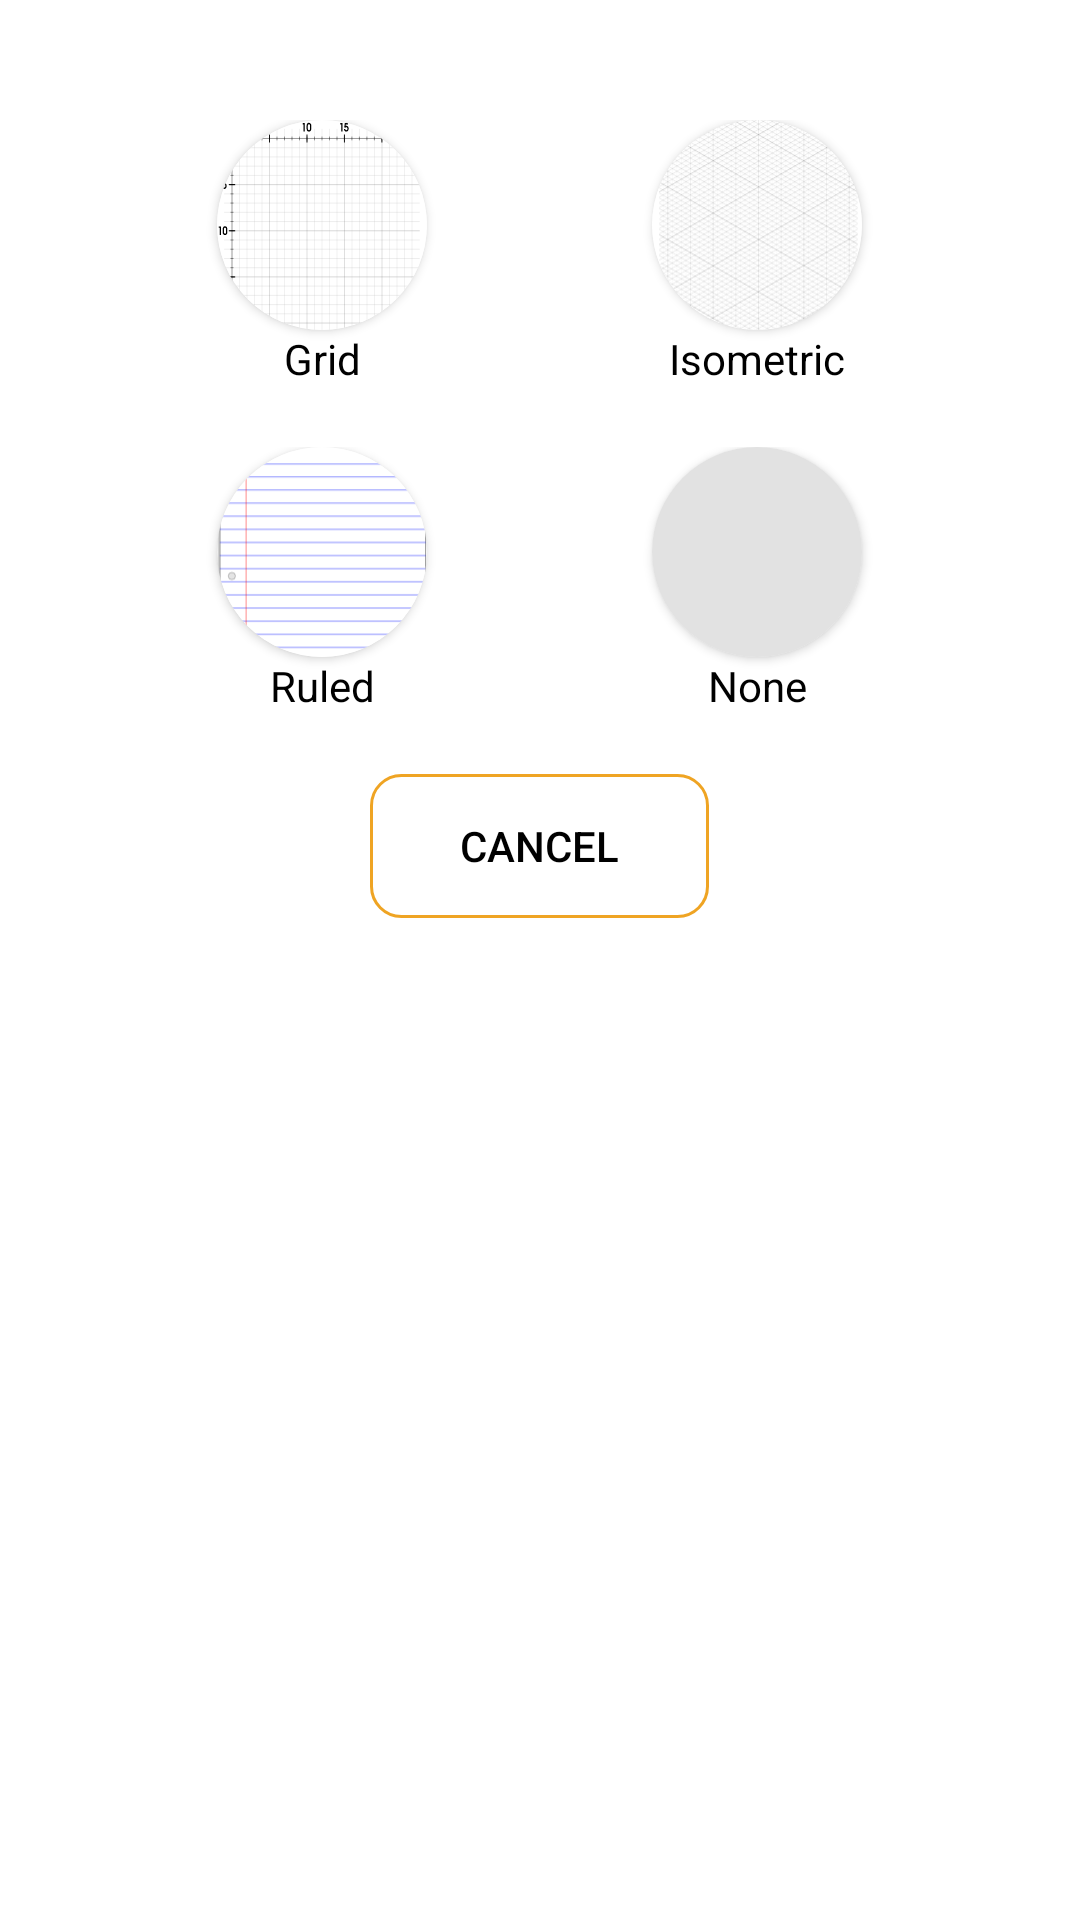

Produce the Android XML layout that renders to this screen, including the resource entries it uses.
<!-- AndroidManifest.xml: application theme Theme.ToDo -->
<!-- res/layout/grid_dialog.xml -->
<?xml version="1.0" encoding="utf-8"?>
<LinearLayout xmlns:android="http://schemas.android.com/apk/res/android"
    android:layout_width="match_parent"
    android:layout_height="match_parent"
    android:padding="20dp"
    xmlns:app="http://schemas.android.com/apk/res-auto"
    android:orientation="vertical">

    <LinearLayout
        android:layout_width="match_parent"
        android:layout_height="wrap_content"
        android:layout_marginTop="20dp"
        android:layout_marginHorizontal="30dp"
        android:layout_gravity="center_horizontal"
        android:weightSum="2"
        android:orientation="horizontal">

        <RelativeLayout
            android:id="@+id/grid"
            android:layout_width="wrap_content"
            android:layout_height="match_parent"
            android:layout_marginEnd="30dp"
            android:layout_weight="1">

            <androidx.cardview.widget.CardView
                android:id="@+id/view2"
                android:layout_width="70dp"
                android:clickable="false"
                android:layout_height="70dp"
                android:layout_centerHorizontal="true"
                android:elevation="12dp"
                app:cardCornerRadius="40dp">

                <ImageView
                    android:layout_width="match_parent"
                    android:layout_height="80dp"
                    android:scaleType="fitXY"
                    android:src="@drawable/ic_grid_texture" />

            </androidx.cardview.widget.CardView>

            <TextView
                android:layout_width="wrap_content"
                android:layout_height="wrap_content"
                android:layout_below="@id/view2"
                android:clickable="false"
                android:layout_centerHorizontal="true"
                android:text="Grid"
                android:textColor="#000" />
        </RelativeLayout>
        <RelativeLayout
            android:layout_width="wrap_content"
            android:layout_weight="1"
            android:id="@+id/isometric"
            android:layout_height="wrap_content">
            <androidx.cardview.widget.CardView
                android:layout_width="70dp"
                android:layout_height="70dp"
                android:elevation="12dp"
                android:clickable="false"
                android:id="@+id/view3"
                app:cardCornerRadius="40dp"
                android:layout_centerHorizontal="true">
                <ImageView
                    android:layout_height="80dp"
                    android:layout_width="match_parent"
                    android:src="@drawable/ic_isometric_texture"
                    android:scaleType="centerCrop"/>
            </androidx.cardview.widget.CardView>
            <TextView
                android:layout_width="wrap_content"
                android:layout_height="wrap_content"
                android:text="Isometric"
                android:clickable="false"
                android:layout_below="@id/view3"
                android:layout_centerHorizontal="true"
                android:textColor="#000"/>
        </RelativeLayout>
    </LinearLayout>
    <LinearLayout
        android:layout_width="match_parent"
        android:layout_height="wrap_content"
        android:layout_marginTop="20dp"
        android:weightSum="2"
        android:orientation="horizontal"
        android:layout_marginHorizontal="30dp"
        android:baselineAligned="false">
        <RelativeLayout
            android:layout_width="wrap_content"
            android:id="@+id/ruled"
            android:layout_marginEnd="30dp"
            android:layout_weight="1"
            android:layout_height="wrap_content">
            <androidx.cardview.widget.CardView
                android:layout_width="70dp"
                android:layout_height="70dp"
                android:elevation="12dp"
                android:clickable="false"
                android:id="@+id/view4"
                app:cardCornerRadius="40dp"
                android:layout_centerHorizontal="true">
                <ImageView
                    android:layout_height="80dp"
                    android:layout_width="match_parent"
                    android:src="@drawable/ic_ruled_texture"
                    android:scaleType="centerCrop"/>
            </androidx.cardview.widget.CardView>
            <TextView
                android:layout_width="wrap_content"
                android:layout_height="wrap_content"
                android:text="Ruled"
                android:clickable="false"
                android:layout_below="@id/view4"
                android:layout_centerHorizontal="true"
                android:textColor="#000"/>
        </RelativeLayout>
        <RelativeLayout
            android:layout_width="wrap_content"
            android:id="@+id/none"
            android:layout_weight="1"
            android:layout_height="wrap_content">
            <androidx.cardview.widget.CardView
                android:layout_width="70dp"
                android:layout_height="70dp"
                android:elevation="12dp"
                android:clickable="false"
                android:id="@+id/view5"
                app:cardCornerRadius="40dp"
                android:layout_centerHorizontal="true">
                <ImageView
                    android:layout_height="80dp"
                    android:layout_width="match_parent"
                    android:background="#e2e2e2"
                    android:scaleType="centerCrop"/>
            </androidx.cardview.widget.CardView>
            <TextView
                android:layout_width="wrap_content"
                android:layout_height="wrap_content"
                android:text="None"
                android:clickable="false"
                android:layout_below="@id/view5"
                android:layout_centerHorizontal="true"
                android:textColor="#000"/>
        </RelativeLayout>
    </LinearLayout>

    <RelativeLayout
        android:layout_width="match_parent"
        android:layout_marginTop="20dp"
        android:layout_height="wrap_content">
        <Button
            android:id="@+id/cancel"
            android:layout_width="wrap_content"
            android:layout_height="wrap_content"
           android:layout_centerHorizontal="true"
            android:text="Cancel"
            android:paddingHorizontal="30dp"
            android:background="@drawable/media_player_background"
            app:backgroundTint="@color/secondaryColor"
            />

    </RelativeLayout>


</LinearLayout>
<!-- resources referenced by this layout -->
<resources>
  <color name="secondaryColor">#efa423</color>
  <!-- drawable ic_grid_texture: vector/xml drawable (drawable, 36624 chars, omitted) -->
  <!-- drawable ic_isometric_texture: vector/xml drawable (drawable, 52388 chars, omitted) -->
  <!-- drawable ic_ruled_texture: vector/xml drawable (drawable, 4516 chars, omitted) -->
  <!-- drawable media_player_background (drawable) -->
  <?xml version="1.0" encoding="utf-8"?>
  <shape xmlns:android="http://schemas.android.com/apk/res/android"
      android:shape="rectangle">
      <stroke android:color="@color/primaryTextColor"
          android:width="1dp"/>
      <corners
          android:radius="10dp"/>
      <solid
          android:color="@android:color/transparent"/>
  
  </shape>
  <style name="Theme.ToDo" parent="Theme.MaterialComponents.DayNight">
          
          <item name="colorPrimary">@color/primaryColor</item>
          <item name="colorPrimaryVariant">@color/primaryDarkColor</item>
          <item name="colorOnPrimary">@color/primaryTextColor</item>
          <item name="android:textColorPrimary">@color/secondaryTextColor</item>
          
          <item name="colorSecondary">@color/secondaryColor</item>
          <item name="colorControlNormal">@color/white</item>
          <item name="colorOnSecondary">@color/secondaryTextColor</item>
  
          <item name="windowActionBar">false</item>
          <item name="windowNoTitle">true</item>
          <item name="android:windowTranslucentStatus">true</item>
          <item name="android:windowFullscreen">false</item>
          
          <item name="android:statusBarColor" tools:targetApi="l">?attr/colorPrimaryVariant</item>
          
      </style>
  <color name="primaryTextColor">#4B4B4B</color>
  <color name="primaryColor">#344955</color>
  <color name="primaryDarkColor">#344955</color>
  <color name="secondaryTextColor">#000000</color>
  <color name="white">#FFFFFF</color>
</resources>
